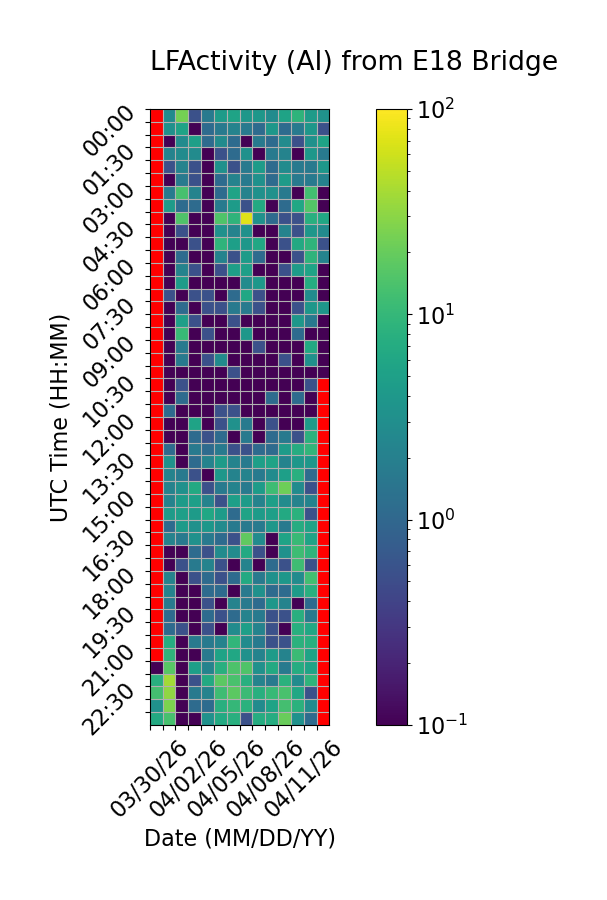

Values plotted in this chart, from the file beside it:
Time (UTC), 03/30/26, 03/31/26, 04/01/26, 04/02/26, 04/03/26, 04/04/26, 04/05/26, 04/06/26, 04/07/26, 04/08/26, 04/09/26, 04/10/26, 04/11/26, 04/12/26
00:00, , 2.778, 23.89, 0.5556, 1.667, 4.444, 5.556, 3.889, 3.889, 2.778, 5.556, 8.889, 4.444, 3.333
00:30, , 3.333, 5.556, 0.0, 1.111, 1.667, 2.222, 1.667, 1.111, 3.889, 1.111, 1.667, 3.889, 0.5556
01:00, , 0.0, 2.778, 5.0, 1.111, 2.778, 1.111, 0.0, 1.667, 1.111, 2.778, 0.5556, 3.333, 5.556
01:30, , 2.222, 2.778, 2.778, 0.0, 0.5556, 1.111, 3.333, 0.0, 1.667, 2.222, 0.0, 3.889, 1.667
02:00, , 0.5556, 2.222, 0.5556, 0.0, 3.333, 0.5556, 1.667, 4.444, 1.111, 2.778, 1.667, 1.667, 3.889
02:30, , 0.0, 1.667, 0.5556, 0.0, 1.111, 2.222, 1.667, 3.333, 1.111, 4.444, 1.667, 1.667, 2.222
03:00, , 1.667, 13.33, 2.222, 0.0, 1.111, 5.556, 2.222, 3.333, 3.333, 1.667, 0.0, 12.22, 0.0
03:30, , 4.444, 1.111, 1.111, 0.0, 1.667, 4.444, 0.5556, 6.667, 0.0, 1.111, 6.111, 15.56, 0.0
04:00, , 0.0, 15.0, 0.0, 0.0, 15.0, 8.889, 72.78, 3.333, 1.111, 0.5556, 0.5556, 7.778, 6.111
04:30, , 0.0, 0.5556, 0.0, 0.0, 3.333, 2.222, 3.333, 0.0, 0.0, 2.222, 0.5556, 3.889, 2.778
05:00, , 0.0, 0.0, 0.5556, 0.0, 8.889, 5.0, 3.889, 6.111, 0.0, 0.5556, 6.667, 8.889, 0.5556
05:30, , 0.0, 1.111, 0.0, 0.0, 2.222, 0.5556, 4.444, 1.111, 0.0, 0.0, 0.5556, 8.889, 2.222
06:00, , 0.0, 2.222, 0.5556, 0.0, 0.5556, 5.0, 5.0, 0.0, 0.0, 0.5556, 4.444, 5.556, 0.0
06:30, , 0.0, 4.444, 0.0, 0.0, 0.0, 0.0, 2.778, 3.889, 0.0, 0.0, 0.0, 7.222, 0.0
07:00, , 0.5556, 0.0, 0.5556, 0.5556, 0.0, 1.111, 6.111, 0.5556, 0.0, 0.0, 0.0, 2.778, 0.0
07:30, , 0.0, 1.111, 0.0, 0.5556, 0.5556, 1.667, 1.667, 0.5556, 0.0, 0.0, 0.5556, 3.889, 3.889
08:00, , 0.0, 5.0, 0.5556, 0.0, 0.0, 0.5556, 0.0, 0.0, 0.0, 0.0, 3.889, 1.667, 0.0
08:30, , 0.0, 10.56, 0.0, 0.5556, 0.0, 0.0, 3.889, 0.0, 0.0, 0.0, 1.111, 0.0, 0.0
09:00, , 0.0, 1.667, 0.0, 0.0, 0.0, 0.0, 0.0, 0.5556, 0.0, 0.0, 0.0, 6.667, 0.0
09:30, , 0.0, 1.667, 0.0, 0.5556, 2.778, 0.0, 0.0, 0.0, 0.0, 0.5556, 0.0, 3.333, 0.0
10:00, , 0.0, 0.0, 0.0, 0.0, 0.0, 0.5556, 0.0, 0.0, 0.0, 0.0, 0.0, 0.0, 0.0
10:30, , 0.0, 0.5556, 0.0, 0.0, 0.0, 0.0, 0.0, 0.0, 0.0, 0.0, 0.0, 0.5556, 
11:00, , 0.0, 1.111, 0.0, 0.0, 0.0, 0.0, 0.0, 0.0, 1.111, 0.0, 1.111, 0.0, 
11:30, , 1.111, 0.0, 0.0, 0.0, 0.5556, 0.5556, 0.0, 0.0, 0.0, 0.0, 0.0, 0.0, 
12:00, , 0.0, 0.0, 5.556, 0.0, 0.5556, 3.333, 1.667, 0.0, 0.5556, 0.0, 0.0, 4.444, 
12:30, , 0.0, 0.0, 1.111, 0.5556, 1.111, 0.0, 1.667, 0.0, 1.111, 1.667, 0.5556, 8.333, 
13:00, , 1.111, 0.0, 1.667, 1.111, 1.667, 0.5556, 0.5556, 1.111, 1.111, 4.444, 7.222, 9.444, 
13:30, , 3.333, 0.0, 1.111, 2.222, 4.444, 2.222, 1.667, 5.0, 5.556, 2.222, 3.889, 3.889, 
14:00, , 2.222, 1.667, 0.5556, 0.0, 3.889, 2.222, 2.222, 1.667, 2.778, 5.0, 7.778, 1.111, 
14:30, , 2.222, 3.333, 6.667, 0.5556, 1.667, 2.222, 1.667, 4.444, 11.67, 21.67, 2.778, 0.5556, 
15:00, , 2.222, 4.444, 5.0, 2.222, 0.5556, 5.0, 4.444, 2.222, 5.0, 2.778, 2.222, 2.222, 
15:30, , 4.444, 5.0, 4.444, 6.111, 4.444, 1.111, 5.556, 4.444, 5.0, 6.667, 8.333, 0.5556, 
16:00, , 1.111, 4.444, 3.333, 3.889, 2.778, 1.667, 1.667, 1.667, 3.889, 1.667, 7.222, 5.556, 
16:30, , 2.222, 1.667, 3.333, 1.667, 1.111, 0.5556, 18.33, 2.778, 0.0, 5.556, 10.56, 5.556, 
17:00, , 0.0, 0.0, 1.111, 0.5556, 2.778, 2.778, 6.667, 0.5556, 0.0, 3.333, 11.67, 8.889, 
17:30, , 0.0, 0.5556, 1.667, 2.222, 0.5556, 0.0, 2.222, 0.0, 1.111, 0.5556, 11.67, 0.5556, 
18:00, , 2.222, 0.0, 0.5556, 1.111, 0.5556, 1.111, 6.667, 1.667, 3.333, 3.889, 2.778, 12.22, 
18:30, , 2.222, 0.0, 0.0, 1.111, 1.111, 0.0, 1.667, 3.333, 1.111, 1.111, 4.444, 7.778, 
19:00, , 1.667, 0.0, 0.0, 0.5556, 0.0, 2.222, 1.667, 1.111, 3.889, 2.222, 0.0, 1.111, 
19:30, , 1.111, 0.0, 0.0, 1.111, 0.5556, 1.111, 2.222, 1.667, 0.5556, 0.5556, 7.778, 1.667, 
20:00, , 1.111, 0.5556, 0.0, 0.5556, 0.0, 2.778, 5.0, 2.222, 0.5556, 0.0, 7.778, 6.111, 
20:30, , 7.222, 0.0, 1.667, 1.667, 2.222, 9.444, 2.778, 1.667, 0.5556, 0.5556, 8.333, 7.778, 
21:00, , 8.889, 0.0, 0.0, 1.667, 5.556, 6.111, 3.333, 2.222, 4.444, 2.222, 11.11, 5.556, 
21:30, 0.0, 16.67, 0.0, 5.0, 2.222, 7.778, 14.44, 15.0, 3.333, 6.667, 1.667, 7.222, 5.556, 
22:00, 7.778, 38.33, 0.0, 0.5556, 6.667, 17.78, 13.89, 7.778, 2.222, 1.667, 8.333, 2.778, 8.889, 
22:30, 12.78, 31.67, 0.0, 1.667, 2.222, 11.67, 17.78, 11.11, 7.778, 10.56, 13.89, 6.111, 0.5556, 
23:00, 3.333, 25.56, 0.0, 1.111, 1.111, 7.778, 10.0, 8.333, 2.778, 5.556, 12.78, 8.333, 2.778, 
23:30, 6.667, 13.33, 0.0, 0.0, 3.333, 6.667, 7.778, 0.5556, 7.222, 7.222, 20.56, 3.333, 1.111, 
